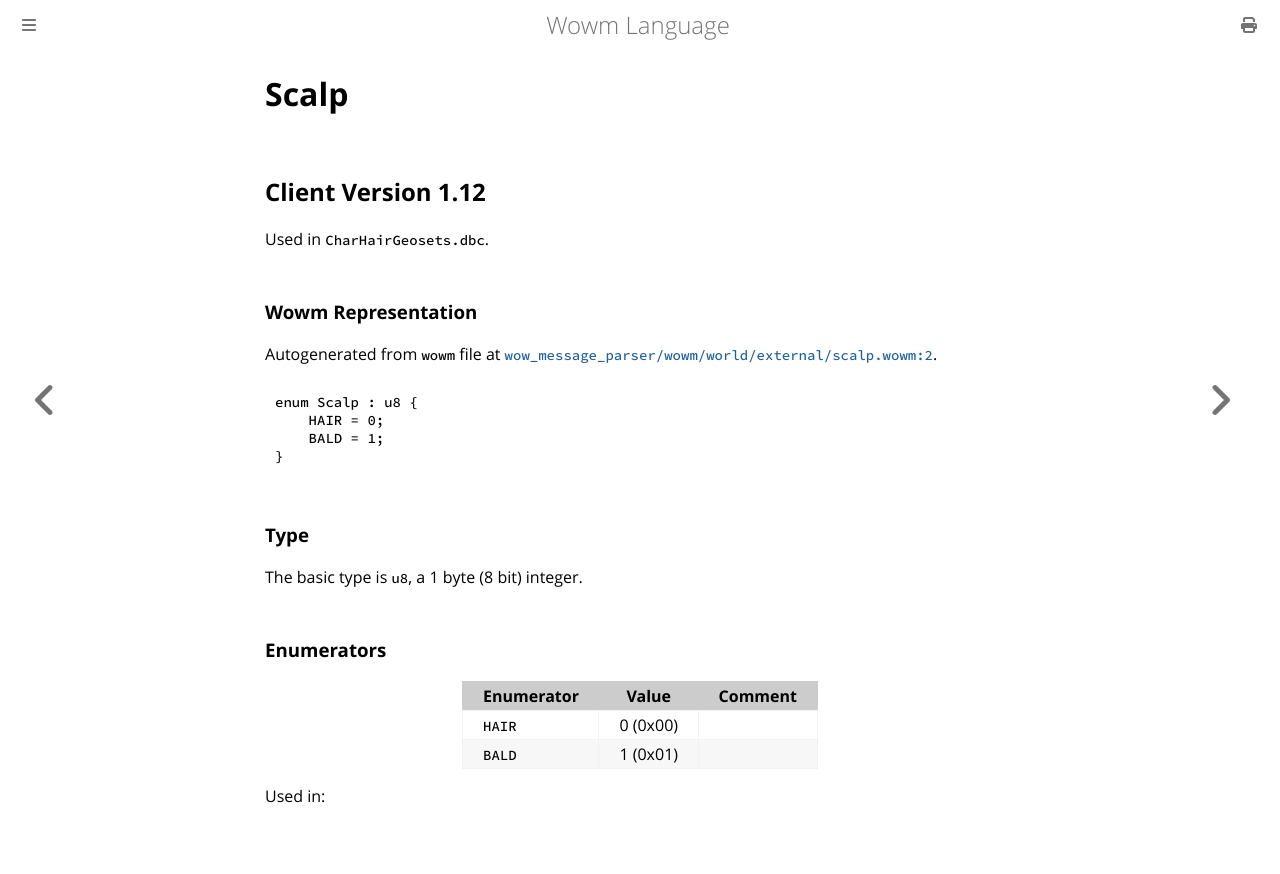

repository: gtker/wow_messages · page: docs/scalp.html · generator: mdbook

# Scalp

## Client Version 1.12

Used in `CharHairGeosets.dbc`.

### Wowm Representation

Autogenerated from `wowm` file at [`wow_message_parser/wowm/world/external/scalp.wowm:2`](https://github.com/gtker/wow_messages/tree/main/wow_message_parser/wowm/world/external/scalp.wowm#L2).

```rust,ignore
enum Scalp : u8 {
    HAIR = 0;
    BALD = 1;
}
```
### Type
The basic type is `u8`, a 1 byte (8 bit) integer.
### Enumerators
| Enumerator | Value  | Comment |
| --------- | -------- | ------- |
| `HAIR` | 0 (0x00) |  |
| `BALD` | 1 (0x01) |  |

Used in:
